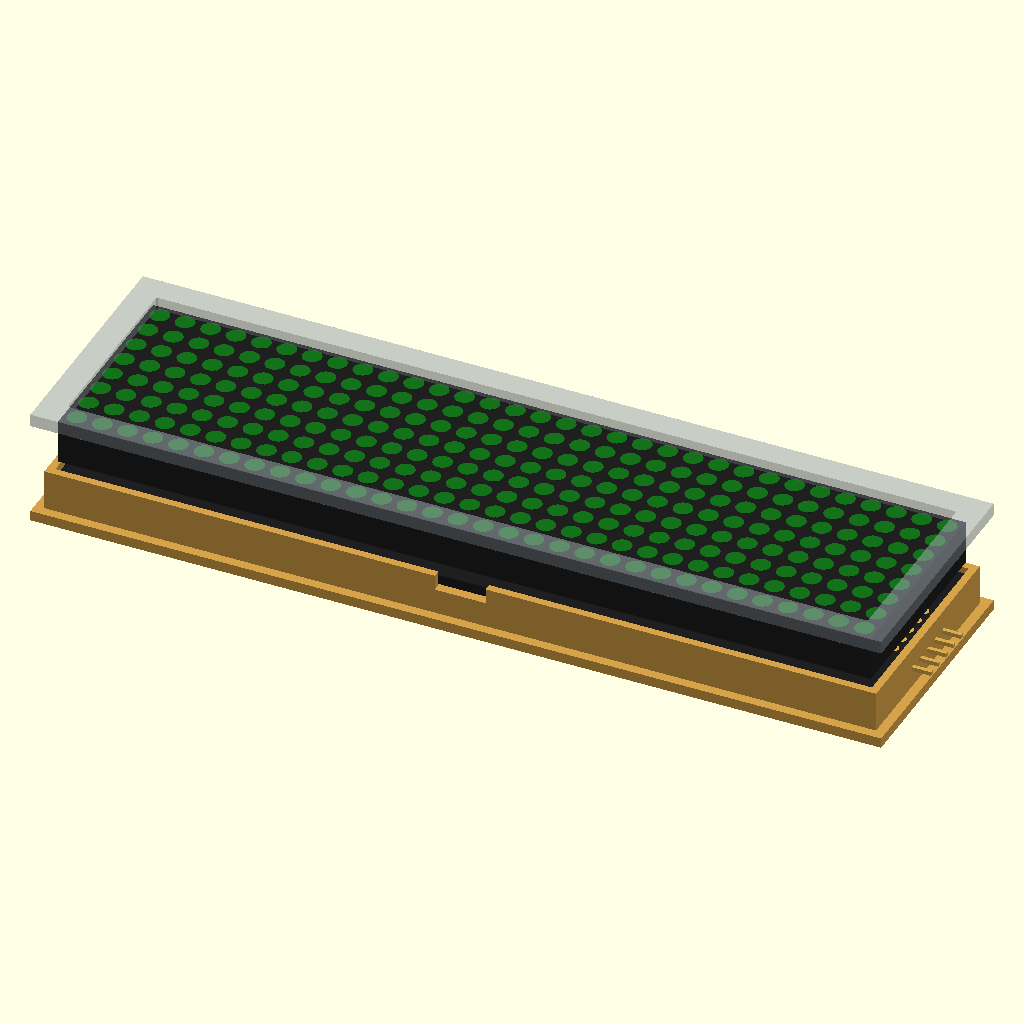
Cell 1: rendered with the file's own defaults.
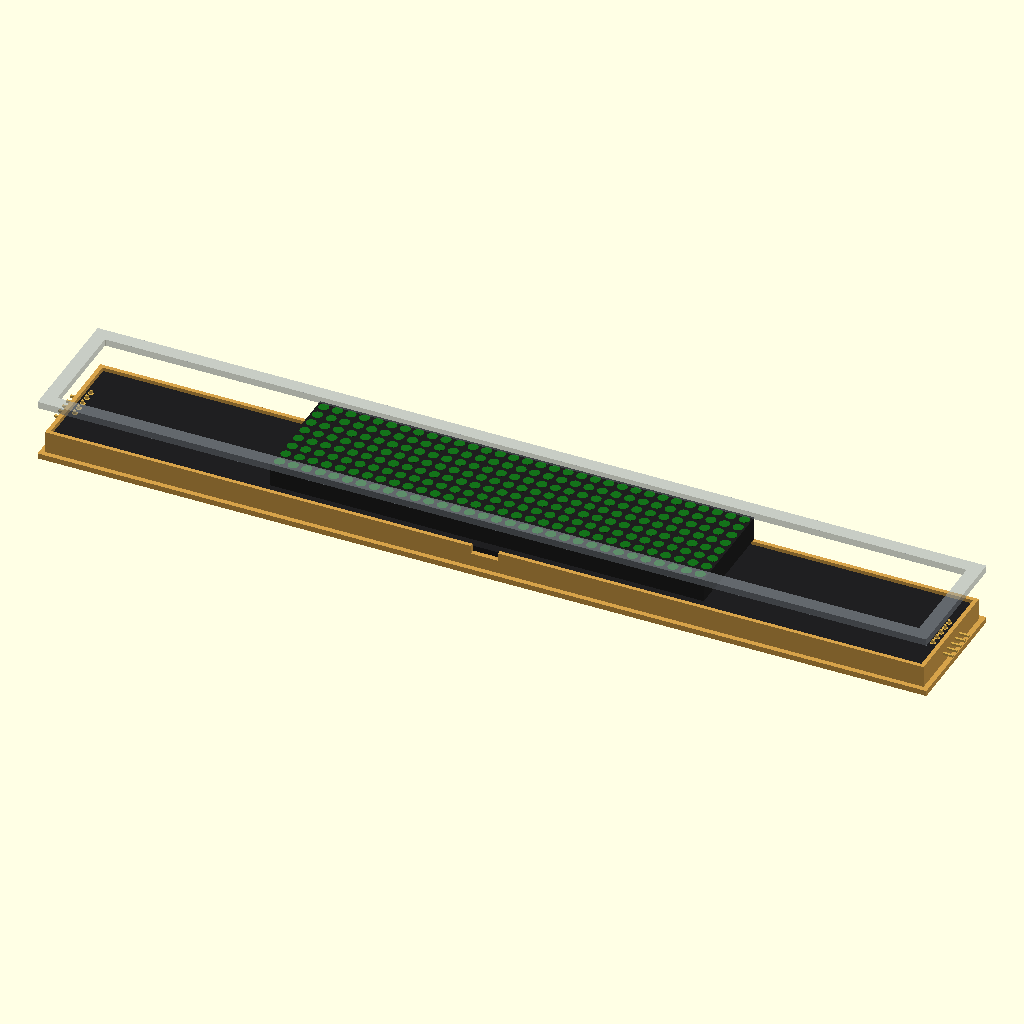
Cell 2: the same model with b_w = 256.
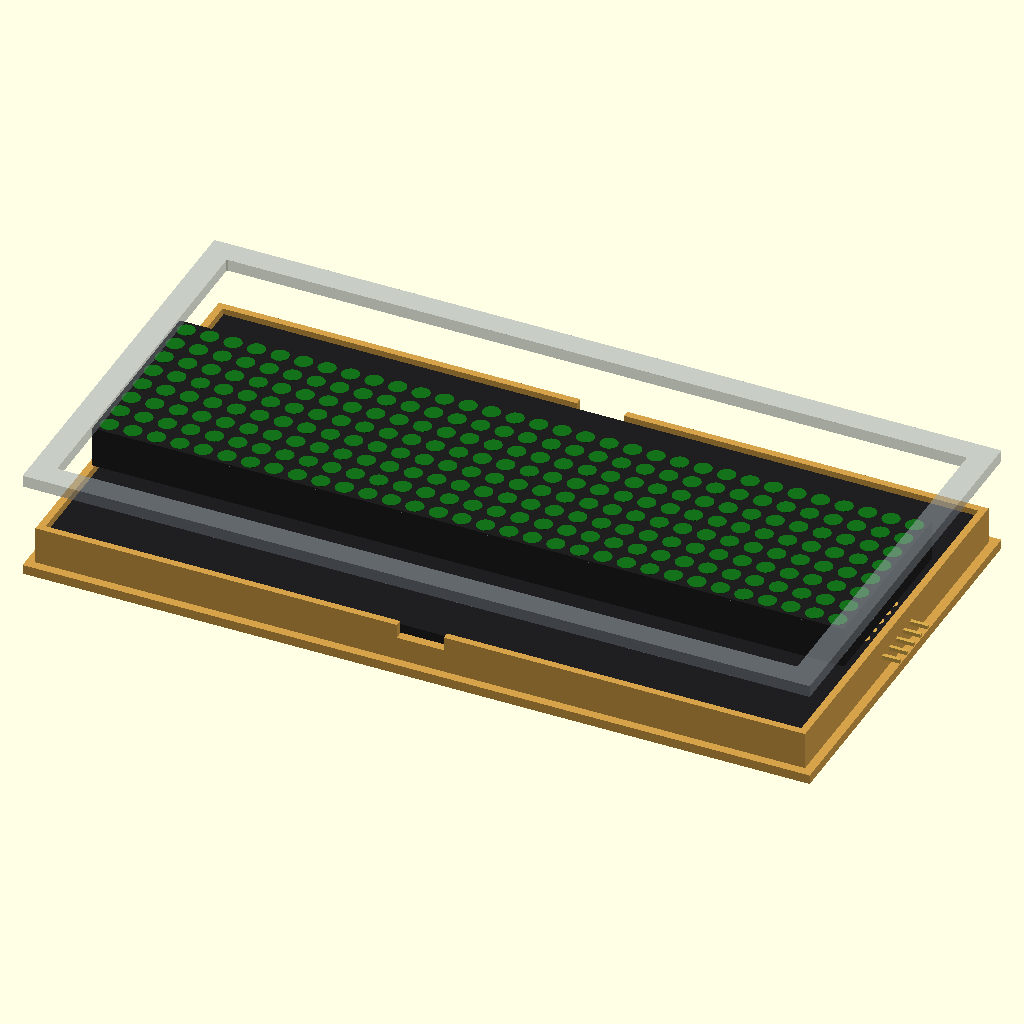
Cell 3: b_l = 64 (everything else at default).
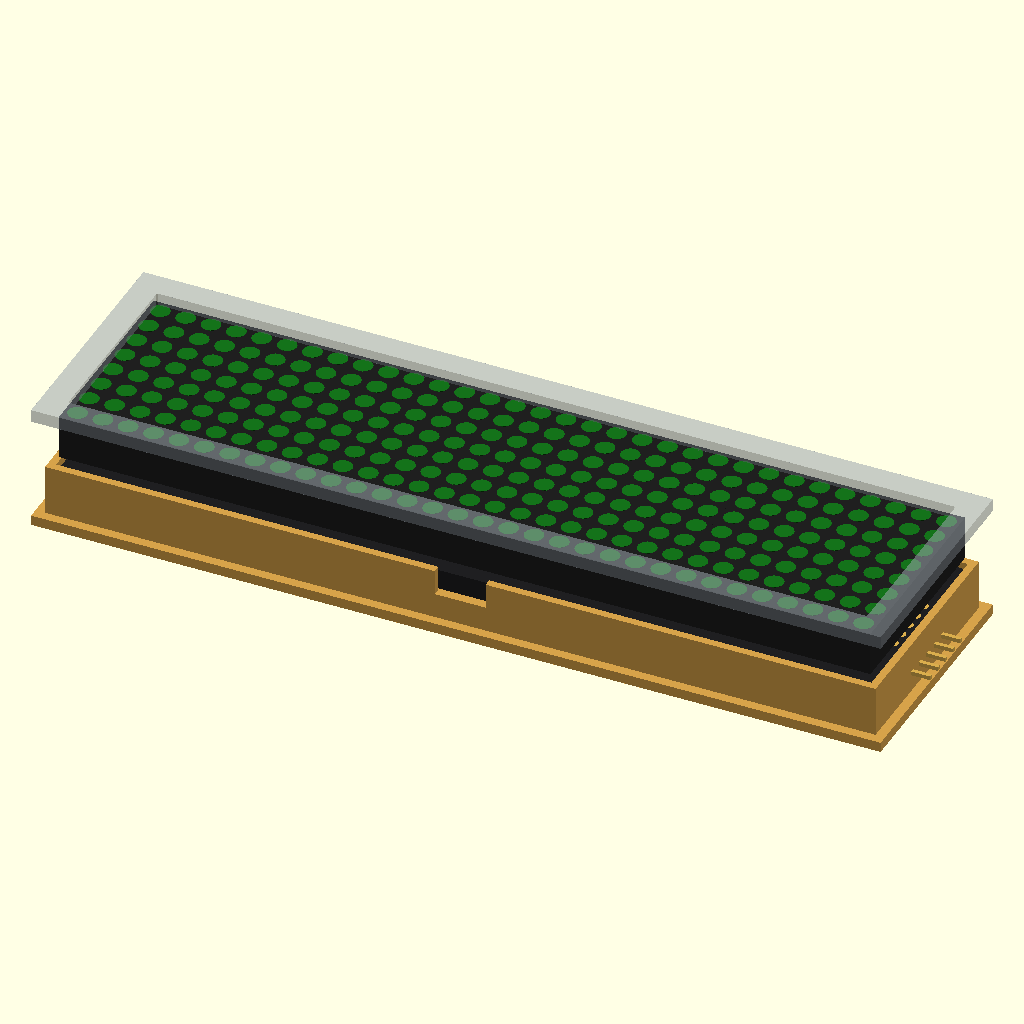
Cell 4: the same model with b_t = 3.2.
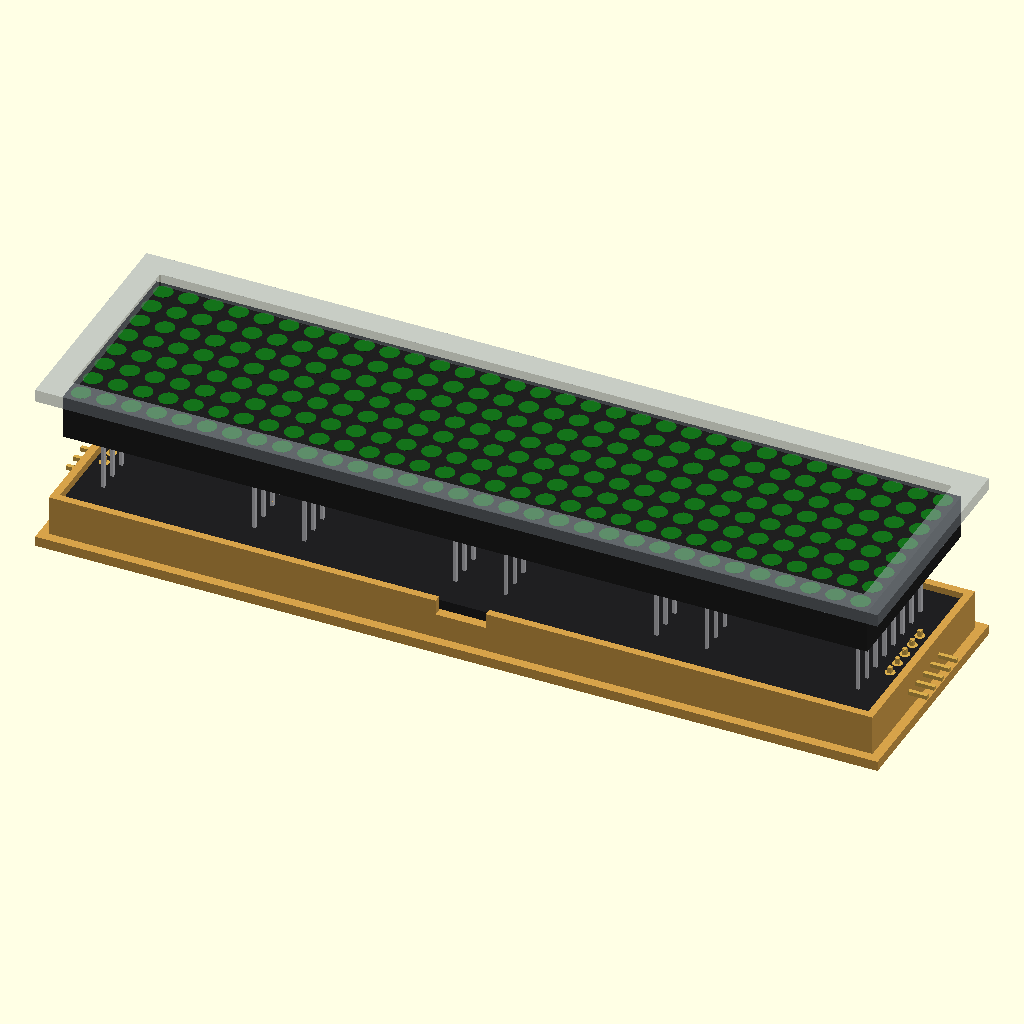
Cell 5 — led_h set to 18, the other parameters unchanged.
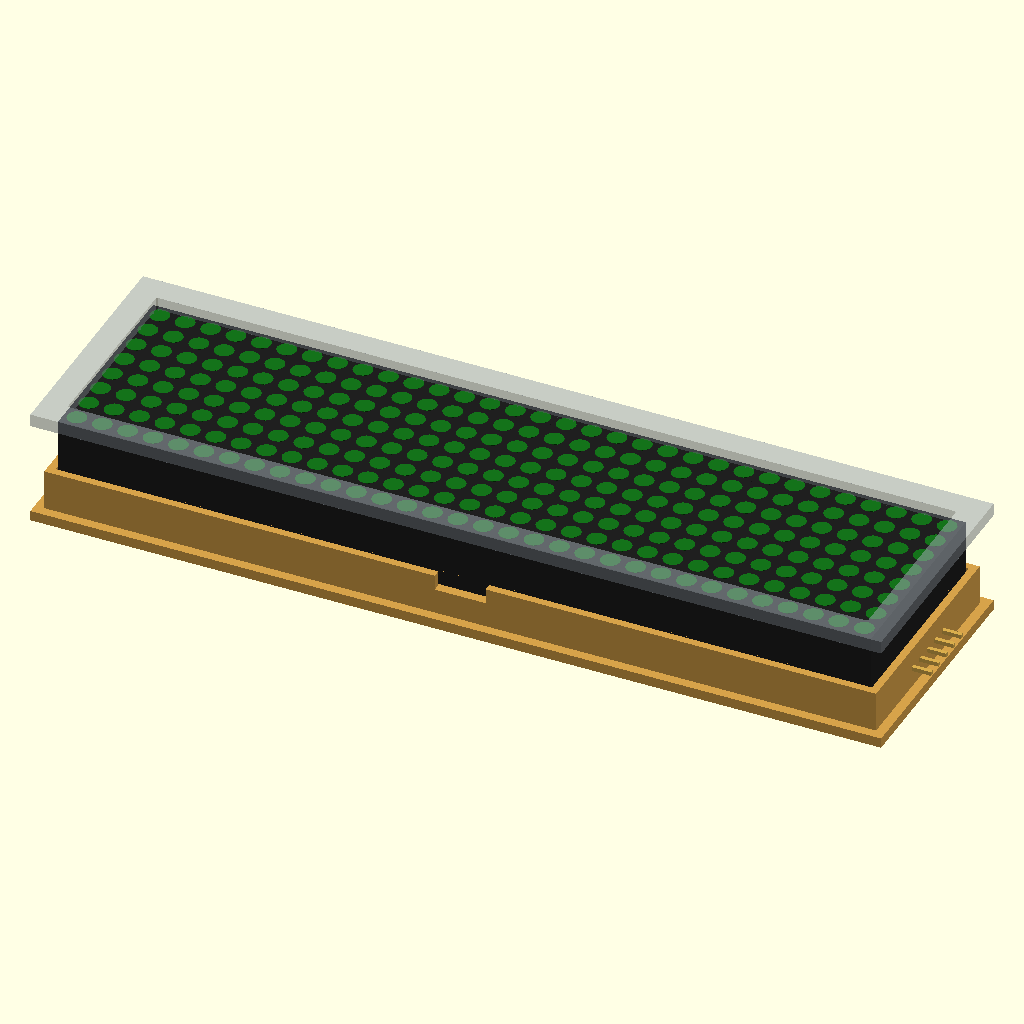
Cell 6: the same model with matrix_h = 14.
The same orthographic view direction (rotation 55°, 0°, 25°; colour scheme Cornfield) for every cell, with the view re-fitted per cell, so scale and position can differ between cells.
Source of the model, modules/max7219_fc16.scad:
// MAX7219 "FC-16" 4-in-1 LED matrix board: four 8 x 8 matrices (32 x 8
// LEDs) on a 128 x 32 mm board, a MAX7219 under each matrix on the back,
// a 5-pin header at each end (IN and OUT). Several boards can sit end to end.
//
//   use <partbin/modules/max7219_fc16.scad>
//
//   max7219_fc16();                      one board, with its parts
//   max7219_fc16(boards = 2);            two boards end to end (64 x 8 LEDs)
//   max7219_fc16(leds = "red");          LED colour: green (default), red, blue, white, yellow
//   max7219_fc16(detail = false);        only what matters for fit (fast)
//   max7219_fc16(headers = "none");      without the end headers ("angle" = default)
//   max7219_fc16_holder(boards = 2);     ledge and low walls around the boards
//   max7219_fc16_window(gap, wall);      the window in the front, subtract it
//   max7219_fc16_size(boards)            [length, height, pcb thickness]
//   max7219_fc16_height()                PCB underside to the front of the LEDs
//
// Where it sits: LEDs up, the boards centred on x = y = 0, their underside at
// z = 0, the long side along x, the IN end at +x. The board has no mounting
// holes: the holder locates it and the case presses it against the front.
// For the window, the front's inside face is `gap` mm above the LEDs.

use <../lib/parts.scad>
use <../lib/breakout.scad>
use <../lib/display.scad>

// ---------------------------------- typical (same as the dotmatrix case)
b_w      = 128.0;   // one board (x)
b_l      = 32.0;    // its height (y)
b_t      = 1.6;     // PCB
led_h    = 9.0;     // front of the LEDs to the front of the PCB
matrix_h = 7.0;     // the matrix block itself (it stands on its legs)
behind   = 2.7;     // chips on the back
pin_in   = 1.5;     // header pads, from the board's end

function max7219_fc16_size(boards = 1) = [b_w * boards, b_l, b_t];
function max7219_fc16_height() = b_t + led_h;
function max7219_fc16_behind() = behind;

// ======================================================================= board
module max7219_fc16(boards = 1, detail = true, headers = "angle", leds = "green") {
    for (k = [0:boards - 1]) translate([(k - (boards - 1) / 2) * b_w, 0, 0]) {
        color([0.12, 0.12, 0.13]) translate([-b_w / 2, -b_l / 2, 0]) cube([b_w, b_l, b_t]);
        for (i = [0:3]) translate([(i - 1.5) * 32, 0, b_t + led_h - matrix_h]) {
            led_matrix(32, matrix_h, led_color(leds));
            if (detail) color(c_tin()) for (x = [-12, 12], j = [0:7])   // legs under the block
                translate([x - 0.25 + (x < 0 ? -2.5 : 2.5) * 0, (j - 3.5) * 2.54 * 1.2 - 0.25, -(led_h - matrix_h)]) cube([0.5, 0.5, led_h - matrix_h]);
        }
        // back: a MAX7219 (SOIC-24 wide) and two capacitors per matrix
        if (detail) for (i = [0:3]) translate([(i - 1.5) * 32, 0, 0]) mirror([0, 0, 1]) {
            soic(24, 7.5, 2.6, rot = 90);
            translate([7, 9, 0]) smd_passive("0805", "c", 90);
            translate([-7, 9, 0]) smd_passive("0805", "r", 90);
        }
        // pads at both ends
        color(c_gold()) for (s = [-1, 1], j = [0:4])
            translate([s * (b_w / 2 - pin_in), (j - 2) * 2.54, -0.02]) cylinder(d = 1.6, h = b_t + 0.04, $fn = 16);
    }
    // end headers on the back, pointing outwards (only at the two outer ends)
    if (headers == "angle") for (s = [-1, 1])
        translate([s * (boards * b_w / 2 - pin_in), 0, 0]) mirror([0, 0, 1]) mirror([s < 0 ? 1 : 0, 0, 0]) pin_header_angle(5, 6);
}

// ===================================================================== holder
// A ledge under the boards' edges, `h` mm tall (room for the chips), with
// low walls around them. The ends get extra room for the headers.
module max7219_fc16_holder(boards = 1, h = 4) {
    edge_holder([b_w * boards, b_l], b_t, h, 1.5);
}

// ===================================================================== window
// The opening over the LEDs in a front `wall` mm thick whose inside face is
// `gap` mm above the LEDs; `lip` mm of the front overlaps the matrices' edges.
module max7219_fc16_window(boards = 1, gap = 0, wall = 2, lip = 1) {
    rect_window(0, 0, b_t + led_h + gap, wall, [b_w * boards - 2 * lip, b_l - 2 * lip], 0, 0.2);
}

// ========================================================= shown when opened
show = "demo";  // demo | board | holder
if (show == "board") max7219_fc16();
else if (show == "holder") color("#d6a24a") max7219_fc16_holder();
else bo_demo([b_w, b_l], 4, b_t + led_h + 0.2) {
    max7219_fc16();
    max7219_fc16_holder();
    max7219_fc16_window(gap = 0.2);
}
Parameter table extracted from the source (name, type, default, range or options):
b_w: number, default 128
b_l: number, default 32
b_t: number, default 1.6
led_h: number, default 9
matrix_h: number, default 7
behind: number, default 2.7
pin_in: number, default 1.5
